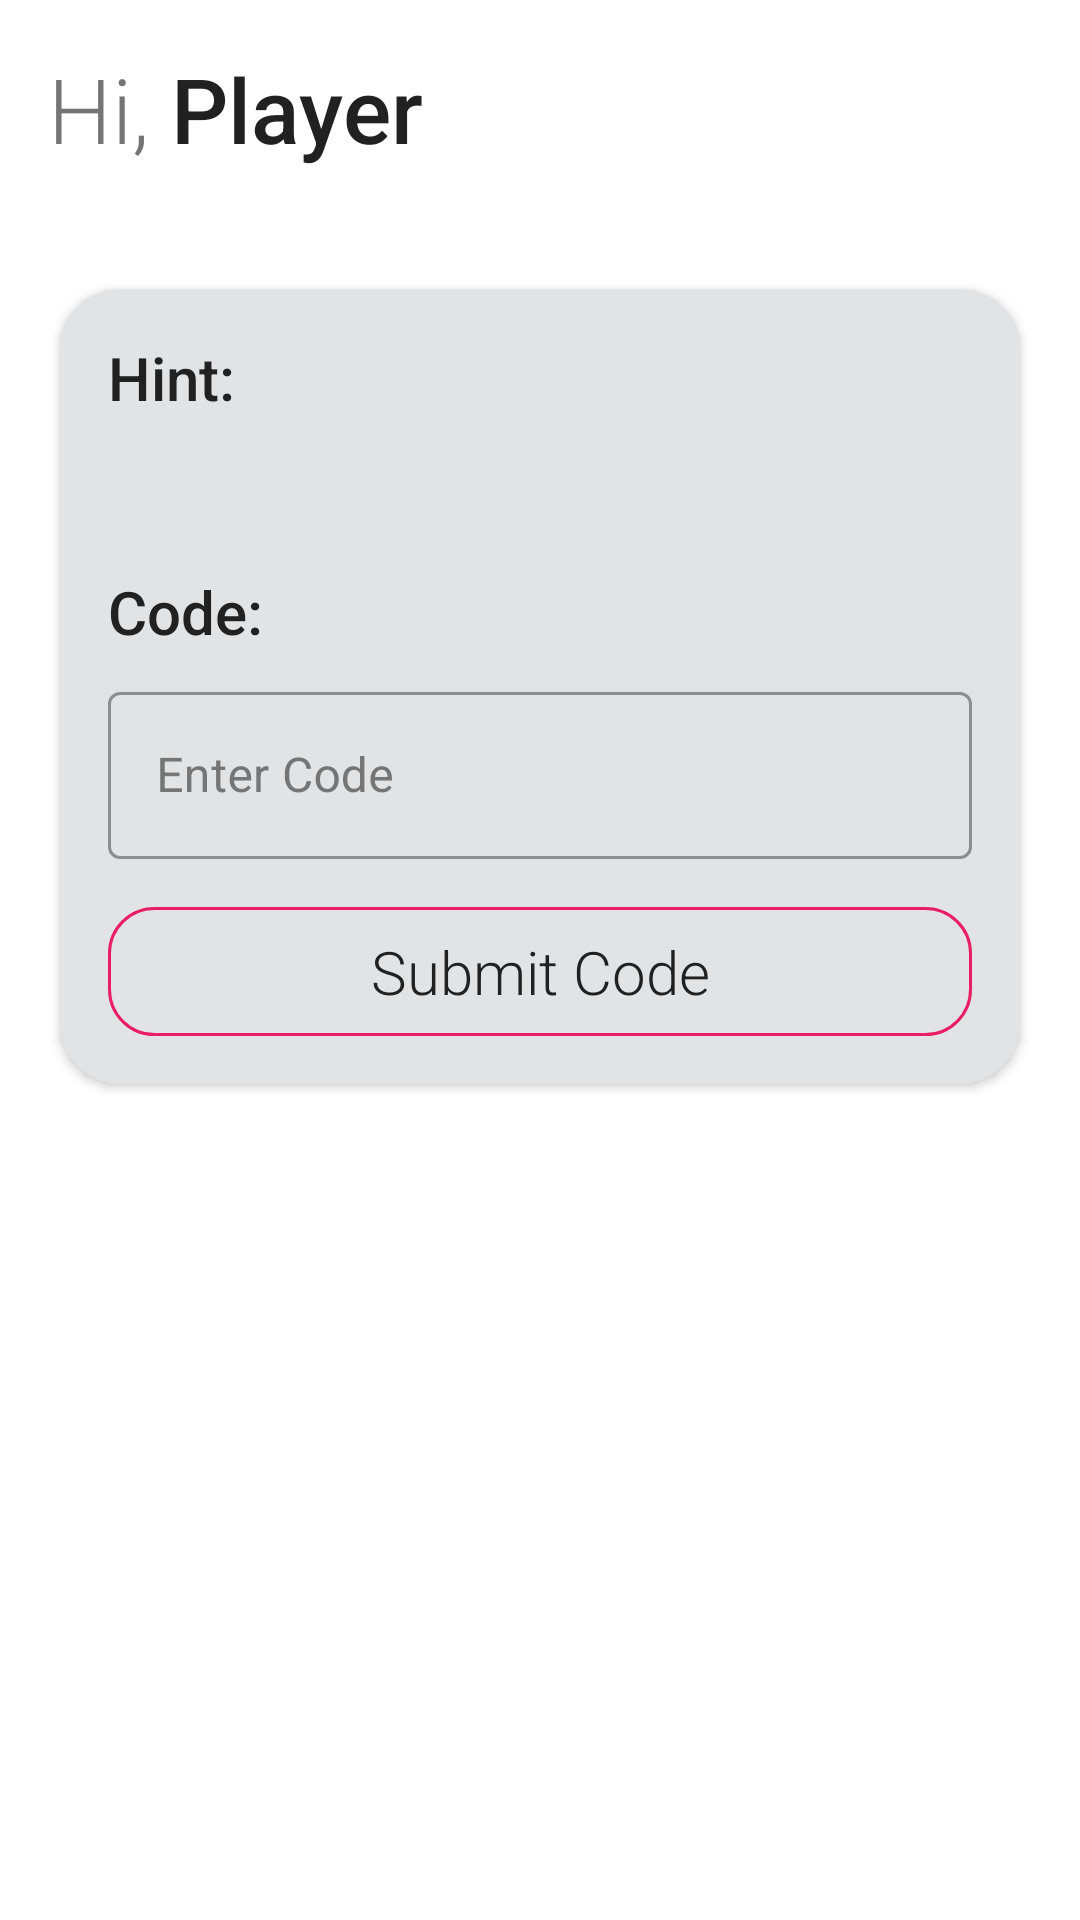

Reconstruct the res/layout file that produces this screen, plus the resources it refers to.
<!-- AndroidManifest.xml: application theme Theme.GDSCTreasureHunt -->
<!-- res/layout/activity_home.xml -->
<?xml version="1.0" encoding="utf-8"?>
<ScrollView xmlns:android="http://schemas.android.com/apk/res/android"
    xmlns:app="http://schemas.android.com/apk/res-auto"
    xmlns:tools="http://schemas.android.com/tools"
    android:layout_width="match_parent"
    android:layout_height="match_parent"
    android:background="@color/white"
    tools:context=".activity.HomeActivity">

    <androidx.constraintlayout.widget.ConstraintLayout
        android:layout_width="match_parent"
        android:layout_height="wrap_content">

        <TextView
            android:id="@+id/tv_greeting"
            android:layout_width="wrap_content"
            android:layout_height="wrap_content"
            android:layout_margin="16dp"
            android:text="Hi, "
            android:fontFamily="sans-serif-light"
            android:textColor="@color/grey_700"
            android:textSize="30sp"
            app:layout_constraintStart_toStartOf="parent"
            app:layout_constraintTop_toTopOf="parent" />

        <TextView
            android:id="@+id/tv_title_username"
            android:layout_width="wrap_content"
            android:layout_height="wrap_content"
            android:layout_marginTop="16dp"
            android:text="Player"
            android:fontFamily="sans-serif-medium"
            android:textColor="@color/grey_900"
            android:textSize="30sp"
            app:layout_constraintStart_toEndOf="@id/tv_greeting"
            app:layout_constraintTop_toTopOf="parent" />

        <androidx.cardview.widget.CardView
            android:id="@+id/cv_home"
            android:layout_width="match_parent"
            android:layout_height="wrap_content"
            android:layout_marginStart="20dp"
            android:layout_marginTop="40dp"
            android:layout_marginBottom="30dp"
            android:layout_marginEnd="20dp"
            android:elevation="20dp"
            app:cardCornerRadius="20dp"
            android:backgroundTint="@color/material_dynamic_neutral90"
            app:layout_constraintBottom_toBottomOf="parent"
            app:layout_constraintEnd_toEndOf="parent"
            app:layout_constraintStart_toStartOf="parent"
            app:layout_constraintTop_toBottomOf="@id/tv_greeting">

            <androidx.constraintlayout.widget.ConstraintLayout
                android:layout_width="match_parent"
                android:layout_height="wrap_content"
                android:layout_margin="16dp">

                <TextView
                    android:id="@+id/tv_title_hint"
                    android:layout_width="wrap_content"
                    android:layout_height="wrap_content"
                    android:text="Hint: "
                    android:fontFamily="sans-serif-medium"
                    android:textColor="@color/grey_900"
                    android:textSize="20sp"
                    app:layout_constraintStart_toStartOf="parent"
                    app:layout_constraintTop_toTopOf="parent" />

                <TextView
                    android:id="@+id/tv_hint"
                    android:layout_width="match_parent"
                    android:layout_height="wrap_content"
                    android:textSize="20sp"
                    android:layout_marginTop="4dp"
                    android:fontFamily="sans-serif-medium"
                    android:textStyle="italic"
                    android:textColor="@color/grey_700"
                    app:layout_constraintEnd_toEndOf="parent"
                    app:layout_constraintStart_toStartOf="@id/tv_title_hint"
                    app:layout_constraintTop_toBottomOf="@id/tv_title_hint"
                    tools:text="Water filter ke peeche kya hai, filter ke peeche?" />

                <TextView
                    android:id="@+id/tv_title_code"
                    android:layout_width="match_parent"
                    android:layout_height="wrap_content"
                    android:layout_marginTop="20dp"
                    android:text="Code: "
                    android:fontFamily="sans-serif-medium"
                    android:textColor="@color/grey_900"
                    android:textSize="20sp"
                    app:layout_constraintEnd_toEndOf="parent"
                    app:layout_constraintStart_toStartOf="parent"
                    app:layout_constraintTop_toBottomOf="@id/tv_hint" />

                <com.google.android.material.textfield.TextInputLayout
                    android:id="@+id/til_enter_code"
                    style="@style/Widget.MaterialComponents.TextInputLayout.OutlinedBox"
                    android:layout_width="match_parent"
                    android:layout_height="wrap_content"
                    android:layout_marginTop="8dp"
                    android:textColorHint="@color/grey_700"
                    app:layout_constraintEnd_toEndOf="parent"
                    app:layout_constraintStart_toStartOf="parent"
                    app:layout_constraintTop_toBottomOf="@id/tv_title_code">

                    <com.google.android.material.textfield.TextInputEditText
                        android:id="@+id/et_enter_code"
                        android:layout_width="match_parent"
                        android:layout_height="wrap_content"
                        android:hint="Enter Code" />

                </com.google.android.material.textfield.TextInputLayout>

                <TextView
                    android:id="@+id/btn_submit_code"
                    android:layout_width="match_parent"
                    android:layout_height="wrap_content"
                    android:layout_marginTop="16dp"
                    android:background="@drawable/view_border_background"
                    android:gravity="center"
                    android:padding="8dp"
                    android:text="Submit Code"
                    android:fontFamily="sans-serif-light"
                    android:textColor="@color/grey_900"
                    android:textSize="20sp"
                    app:layout_constraintEnd_toEndOf="parent"
                    app:layout_constraintStart_toStartOf="parent"
                    app:layout_constraintTop_toBottomOf="@id/til_enter_code" />

            </androidx.constraintlayout.widget.ConstraintLayout>

        </androidx.cardview.widget.CardView>

    </androidx.constraintlayout.widget.ConstraintLayout>

</ScrollView>
<!-- resources referenced by this layout -->
<resources>
  <color name="grey_700">#757575</color>
  <color name="grey_900">#212121</color>
  <color name="white">#FFFFFFFF</color>
  <!-- drawable view_border_background (drawable) -->
  <?xml version="1.0" encoding="utf-8"?>
  <shape xmlns:android="http://schemas.android.com/apk/res/android">
      <stroke
          android:width="1dp"
          android:color="@color/pink_500" />
  
      <corners android:radius="15dp"/>
  </shape>
  <style name="Theme.GDSCTreasureHunt" parent="Theme.MaterialComponents.DayNight.DarkActionBar">
          
          <item name="colorPrimary">@color/purple_500</item>
          <item name="colorPrimaryVariant">@color/purple_700</item>
          <item name="colorOnPrimary">@color/white</item>
          
          <item name="colorSecondary">@color/teal_200</item>
          <item name="colorSecondaryVariant">@color/teal_700</item>
          <item name="colorOnSecondary">@color/black</item>
          
          <item name="android:statusBarColor">?attr/colorPrimaryVariant</item>
          
      </style>
  <color name="pink_500">#E91E63</color>
  <color name="purple_500">#FF6200EE</color>
  <color name="purple_700">#FF3700B3</color>
  <color name="teal_200">#FF03DAC5</color>
  <color name="teal_700">#FF018786</color>
  <color name="black">#FF000000</color>
</resources>
